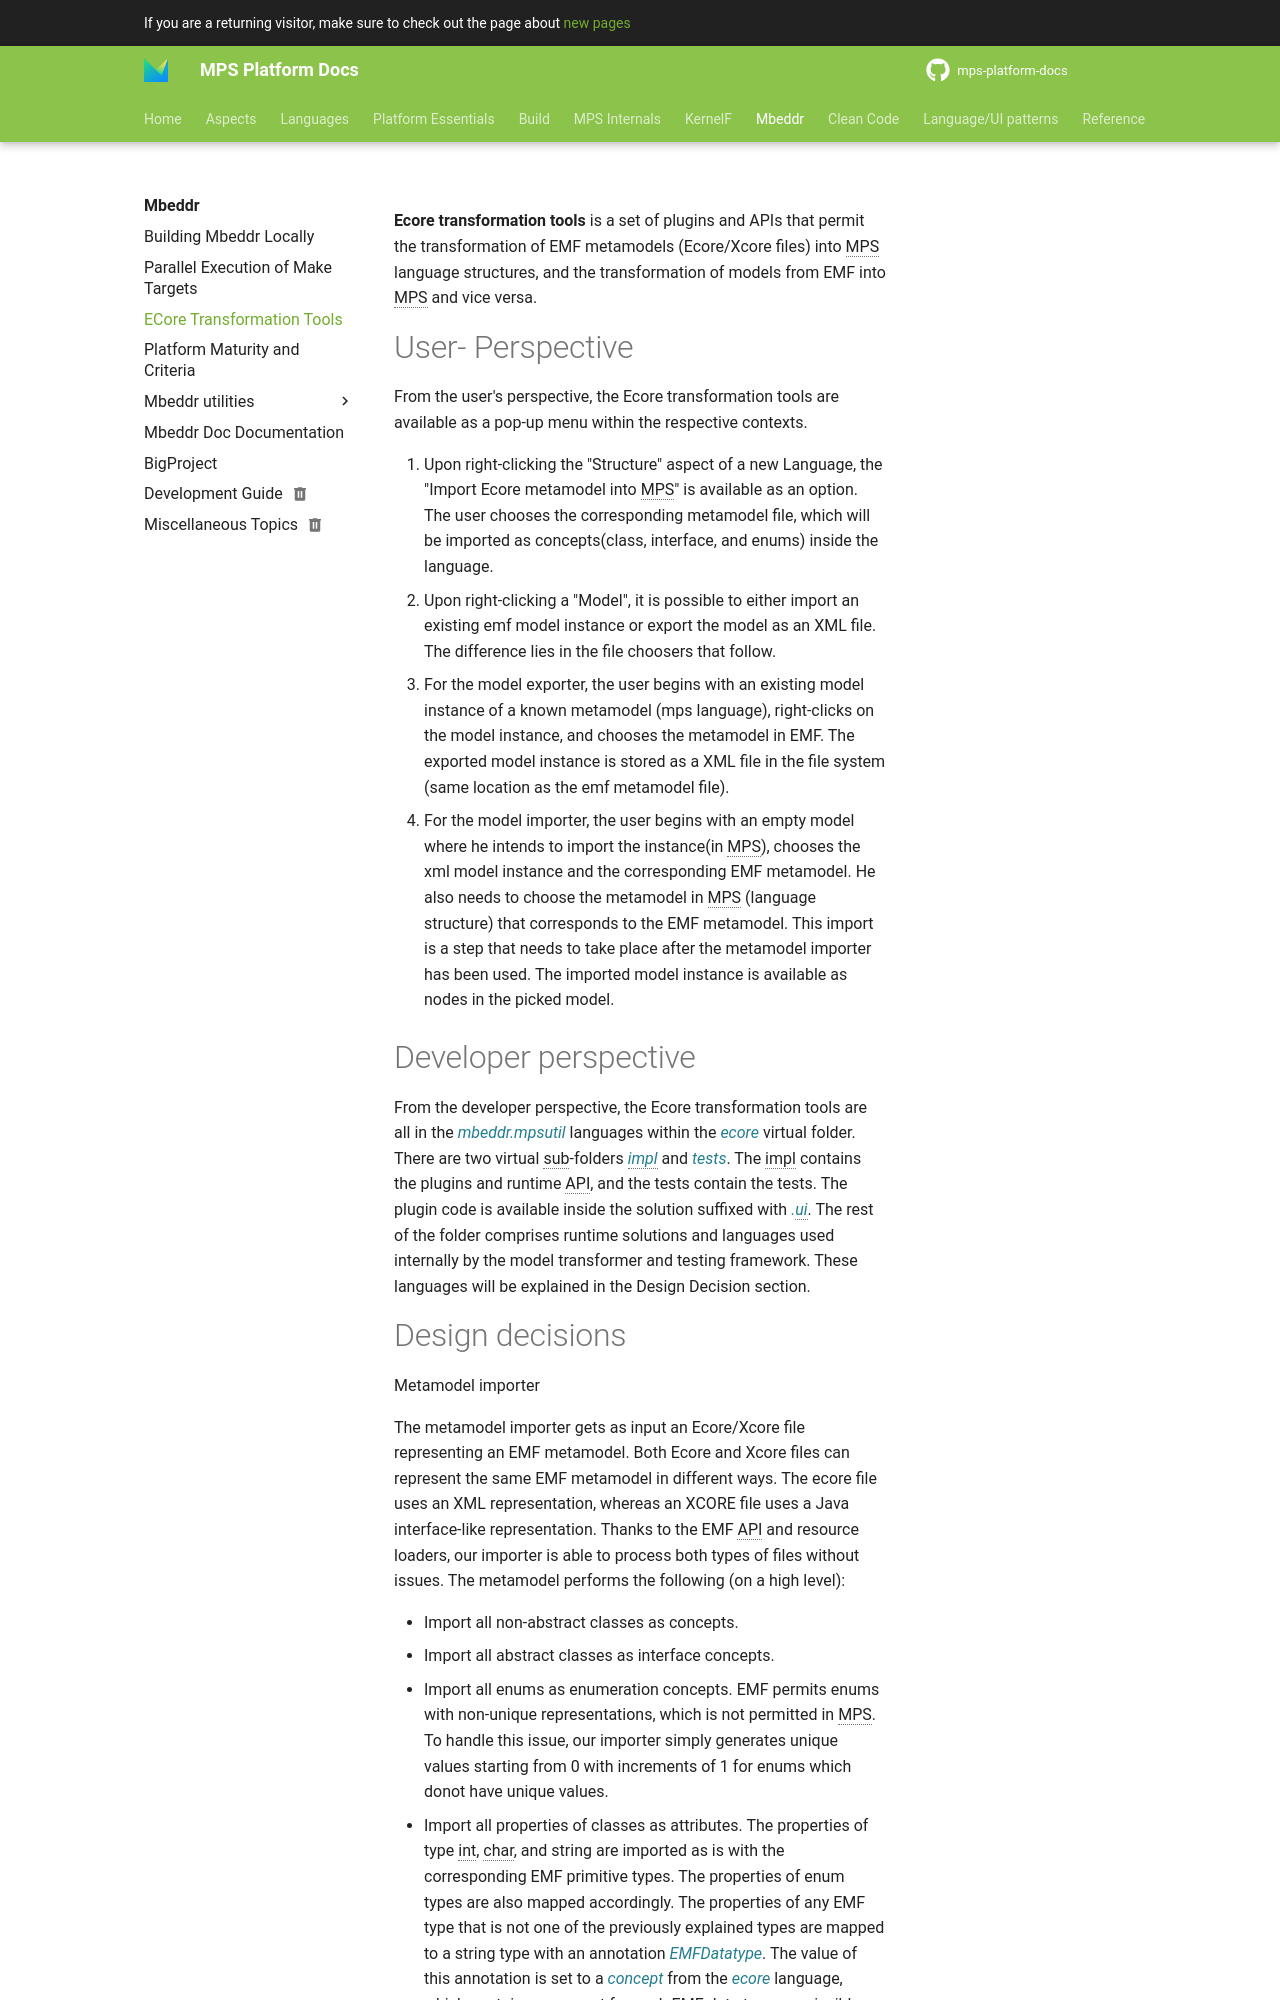

repository: mbeddr/mps-platform-docs · page: mbeddr/ecore_transformation_tools/index.html · generator: mkdocs

**Ecore transformation tools** is a set of plugins and APIs that permit the transformation of EMF metamodels (Ecore/Xcore files) into MPS language structures, and the transformation of models from EMF into MPS and vice versa.

# User- Perspective

From the user's perspective, the Ecore transformation tools are available as a pop-up menu within the respective contexts.


1. Upon right-clicking the "Structure" aspect of a new Language, the "Import Ecore metamodel into MPS" is available as an option. The user chooses the corresponding metamodel file, which will be imported as concepts(class, interface, and enums) inside the language.
2. Upon right-clicking a "Model", it is possible to either import an existing emf model instance or export the model as an XML file. The difference lies in the file choosers that follow.

*  For the model exporter, the user begins with an existing model instance of a known metamodel (mps language), right-clicks on the model instance, and chooses the metamodel in EMF. The exported model instance is stored as a XML file in the file system (same location as the emf metamodel file).

* For the model importer, the user begins with an empty model where he intends to import the instance(in MPS), chooses the xml model instance and the corresponding EMF metamodel. He also needs to choose the metamodel in MPS (language structure) that corresponds to the EMF metamodel. This import is a step that needs to take place after the metamodel importer has been used. The imported model instance is available as nodes in the picked model.

# Developer perspective

From the developer perspective, the Ecore transformation tools are all in the _mbeddr.mpsutil_ languages within the _ecore_ virtual folder. There are two virtual sub-folders _impl_ and _tests_. The impl contains the plugins and runtime API, and the tests contain the tests. The plugin code is available inside the solution suffixed with _.ui_. The rest of the folder comprises runtime solutions and languages used internally by the model transformer and testing framework. These languages will be explained in the Design Decision section.
